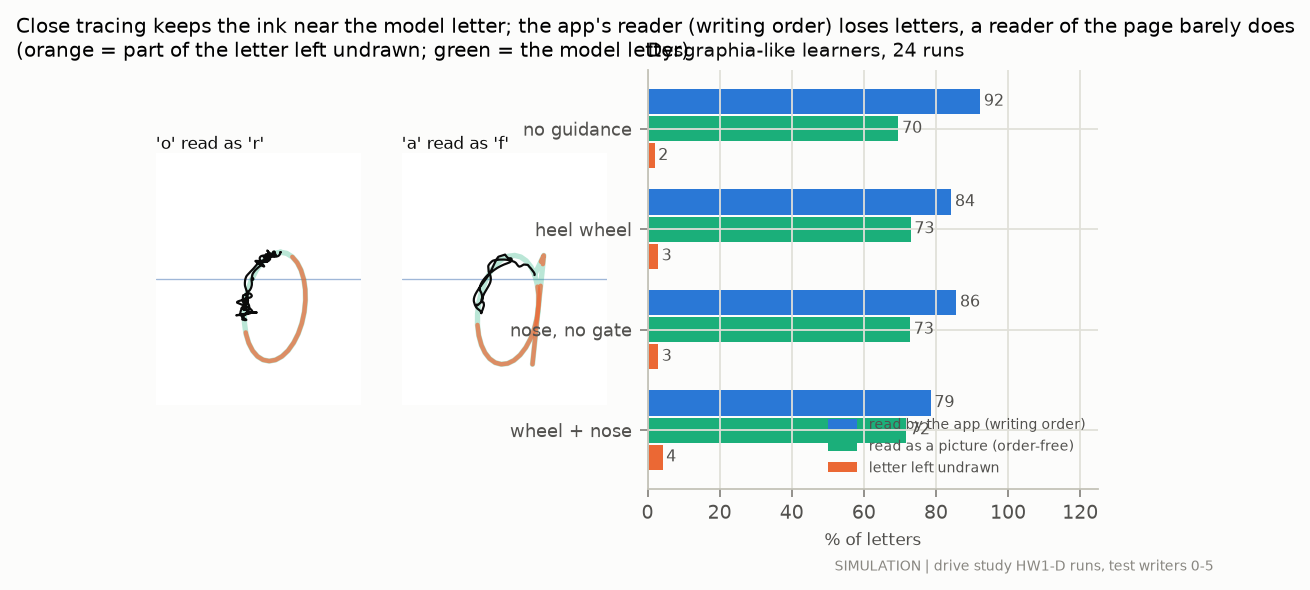

The table this chart was drawn from, first rows:
target_letter, read_as, has_missing_part, d_ink_um, missing_share
o, r, 1, 68.38, 0.3732
a, f, 1, 77.22, 0.3399
